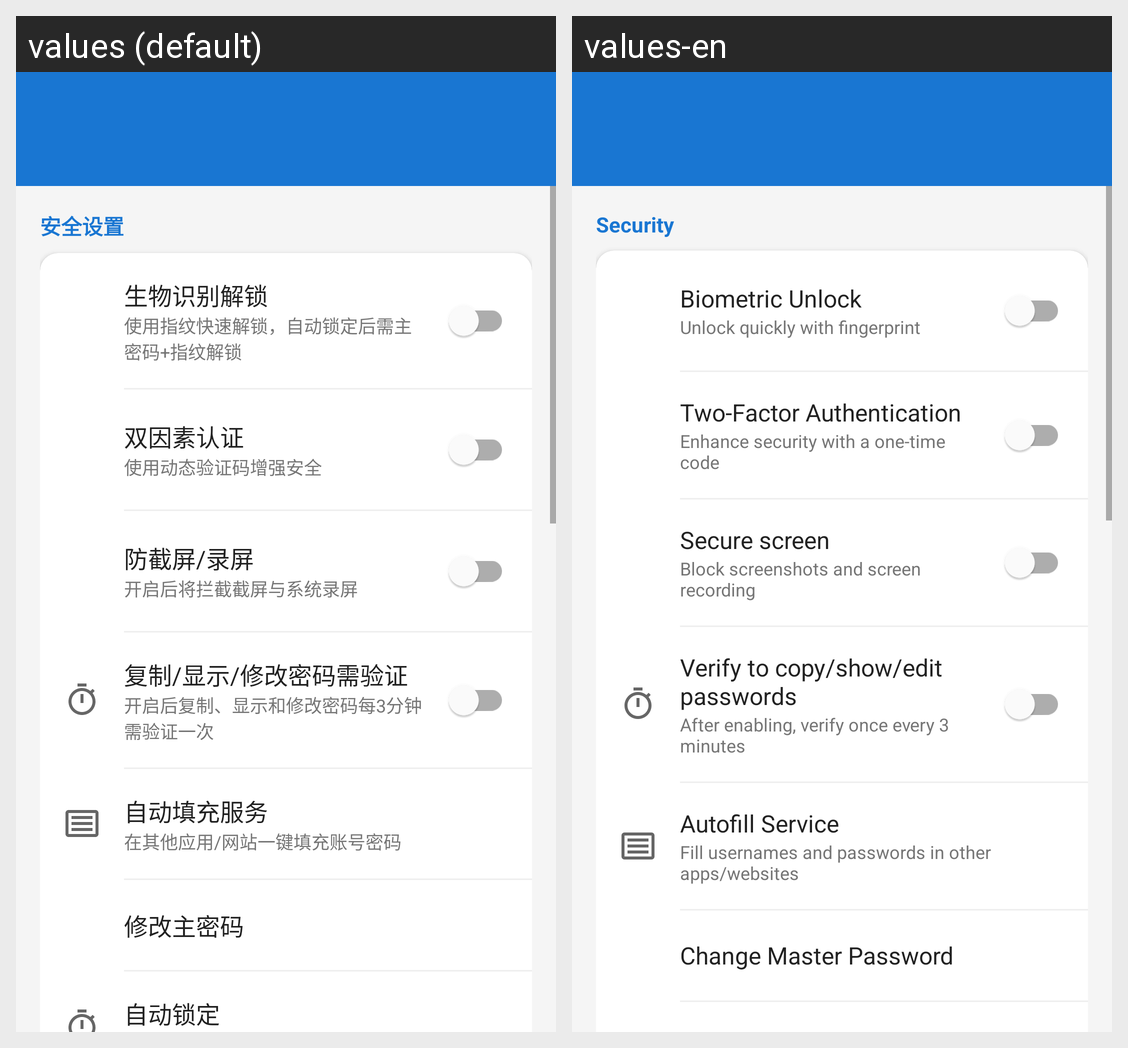

Here is an Android app screen in its default locale and in the app's own translations. Write out the translated-string differences for the strings that appear on this screen.
Android screen res/layout/activity_settings.xml rendered under 2 locales, left to right: values (default), values-en. Device: Nexus 5 (rendered at 1080×1920; each locale shown at half size, 540×960, under a caption strip naming it); theme Theme.PasswordManager.NoActionBar.
Strings drawn on this screen, with the default value and each locale's value (text and hints the layout hard-codes, and strings that could not be matched under every locale, appear in the picture but are not listed):

section_security
  values: 安全设置
  values-en: Security

biometric_unlock
  values: 生物识别解锁
  values-en: Biometric Unlock

biometric_unlock_desc
  values: 使用指纹快速解锁，自动锁定后需主密码+指纹解锁
  values-en: Unlock quickly with fingerprint

two_factor
  values: 双因素认证
  values-en: Two-Factor Authentication

two_factor_desc
  values: 使用动态验证码增强安全
  values-en: Enhance security with a one-time code

secure_screen
  values: 防截屏/录屏
  values-en: Secure screen

secure_screen_desc
  values: 开启后将拦截截屏与系统录屏
  values-en: Block screenshots and screen recording

password_view_auth
  values: 复制/显示/修改密码需验证
  values-en: Verify to copy/show/edit passwords

password_view_auth_desc
  values: 开启后复制、显示和修改密码每3分钟需验证一次
  values-en: After enabling, verify once every 3 minutes

autofill_service
  values: 自动填充服务
  values-en: Autofill Service

autofill_service_desc
  values: 在其他应用/网站一键填充账号密码
  values-en: Fill usernames and passwords in other apps/websites

change_master_password
  values: 修改主密码
  values-en: Change Master Password
